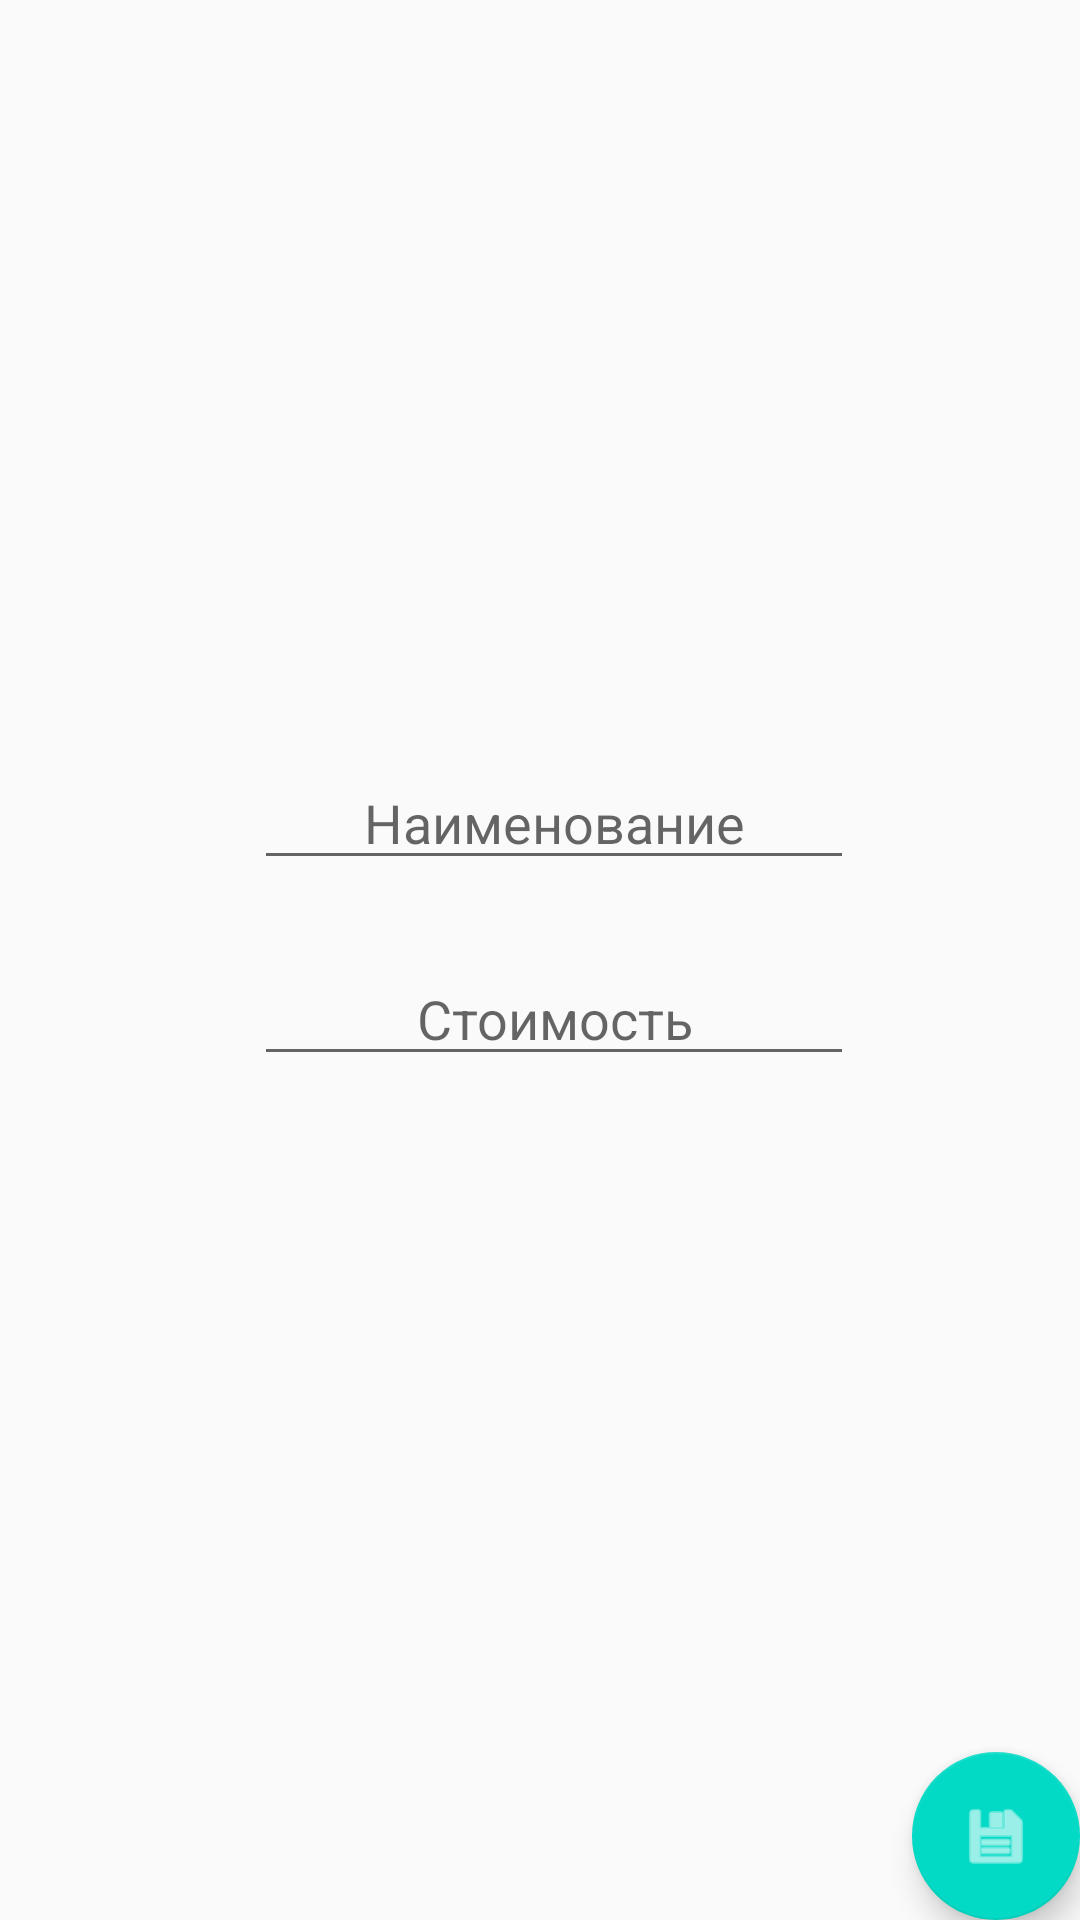

Produce the Android XML layout that renders to this screen, including the resource entries it uses.
<!-- AndroidManifest.xml: application theme AppTheme -->
<!-- res/layout/fragment_add_product.xml -->
<?xml version="1.0" encoding="utf-8"?>
<FrameLayout xmlns:android="http://schemas.android.com/apk/res/android"
    xmlns:app="http://schemas.android.com/apk/res-auto"
    xmlns:tools="http://schemas.android.com/tools"
    android:layout_width="match_parent"
    android:layout_height="match_parent">


    <androidx.constraintlayout.widget.ConstraintLayout
        android:id="@+id/character_cl"
        android:layout_width="match_parent"
        android:layout_height="match_parent"
        android:textAlignment="textEnd">

        <androidx.appcompat.widget.AppCompatImageView
            android:id="@+id/iv_product_image"
            android:layout_width="200dp"
            android:layout_height="200dp"
            android:layout_marginTop="16dp"
            android:scaleType="fitXY"
            android:src="@drawable/ic_add"
            app:layout_constraintEnd_toEndOf="parent"
            app:layout_constraintHorizontal_bias="0.535"
            app:layout_constraintStart_toStartOf="parent"
            app:layout_constraintTop_toTopOf="parent" />


        <EditText
            android:id="@+id/et_product_name"

            android:layout_width="200dp"
            android:layout_height="wrap_content"
            android:layout_marginLeft="12dp"
            android:layout_marginTop="36dp"
            android:layout_marginRight="12dp"

            android:hint="@string/product_name_text"
            android:textAlignment="center"
            app:layout_constraintEnd_toEndOf="parent"
            app:layout_constraintHorizontal_bias="0.535"
            app:layout_constraintStart_toStartOf="parent"
            app:layout_constraintTop_toBottomOf="@+id/iv_product_image"
            tools:text="@string/product_name_text"
            android:importantForAutofill="no"
            android:inputType="text" />

        <EditText
            android:id="@+id/et_product_coast"

            android:layout_width="200dp"
            android:layout_height="wrap_content"
            android:layout_marginLeft="12dp"
            android:layout_marginTop="24dp"
            android:layout_marginRight="12dp"

            android:hint="@string/product_coast_name"
            android:textAlignment="center"
            app:layout_constraintEnd_toEndOf="parent"
            app:layout_constraintHorizontal_bias="0.535"
            app:layout_constraintStart_toStartOf="parent"
            app:layout_constraintTop_toBottomOf="@+id/et_product_name"
            tools:text="@string/product_coast_name"
            android:importantForAutofill="no"
            android:inputType="numberDecimal" />

        <com.google.android.material.floatingactionbutton.FloatingActionButton
            android:id="@+id/fab_product_save"
            android:layout_width="wrap_content"
            android:layout_height="wrap_content"
            android:tint="@android:color/white"
            app:layout_constraintBottom_toBottomOf="parent"
            app:layout_constraintRight_toRightOf="parent"
            app:srcCompat="@android:drawable/ic_menu_save" />


    </androidx.constraintlayout.widget.ConstraintLayout>


</FrameLayout>
<!-- resources referenced by this layout -->
<resources>
  <string name="product_coast_name">Стоимость</string>
  <string name="product_name_text">Наименование</string>
  <style name="AppTheme" parent="Theme.AppCompat.Light.NoActionBar">
          
          <item name="colorPrimary">@color/colorPrimary</item>
          <item name="colorPrimaryDark">@color/colorPrimaryDark</item>
          <item name="colorAccent">@color/colorAccent</item>
      </style>
  <!-- not gathered from this repository: default colours our renderer supplied (Android Studio template values) -->
  <color name="colorPrimary">#FF6200EE</color>
  <color name="colorPrimaryDark">#FF3700B3</color>
  <color name="colorAccent">#FF03DAC5</color>
</resources>
